Run: headless pygame with SDL's dummy video driver; simulated clock (each Clock.tick advances the game by its frame time, no real sleeping); random seed 0; keys injected as events and as key.get_pressed() state; no mouse input.
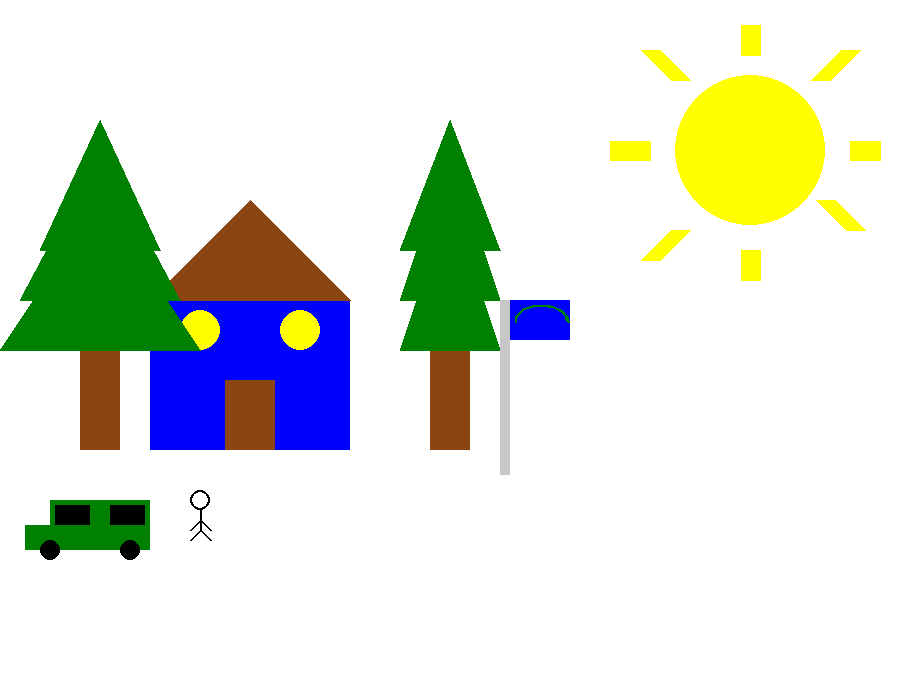
Frame 1 of 4 · flips 1–60 · no input
Frame 2 of 4 · flips 61–180 · tapped SPACE, RETURN · held RIGHT (→), D · screen unchanged from frame 1, image omitted
Frame 3 of 4 · flips 181–300 · held DOWN (↓), S · screen unchanged from frame 2, image omitted
Frame 4 of 4 · flips 301–420 · held LEFT (←), A, UP (↑), W · screen unchanged from frame 3, image omitted

The pygame program that drew these frames:

import sys
sys.path.append(r'C:\Users\CHo\AppData\Local\Programs\Python\Python312\Lib\site-packages')
import pygame
import math

pygame.init()

screen = pygame.display.set_mode([900, 700])
pygame.display.set_caption("Elephant")

WHITE = (255, 255, 255)
BLUE = (0, 0, 255)
BROWN = (139, 69, 19)
YELLOW = (255, 255, 0)
GREEN = (0, 128, 0)
BLACK = (0,0,0)
GREY = (200,200,200)

while True:
    screen.fill(WHITE)

    #House
    pygame.draw.rect(screen, BLUE, (150, 300, 200, 150))  # (x, y, width, height)
    pygame.draw.polygon(screen, BROWN, [(150, 300), (250, 200), (350, 300)])
    pygame.draw.rect(screen, BROWN, (225, 380, 50, 70))
    pygame.draw.circle(screen, YELLOW, (200, 330), 20)  # Window 1
    pygame.draw.circle(screen, YELLOW, (300, 330), 20)  # Window 2

    # Trees
    pygame.draw.rect(screen, BROWN, (80, 350, 40, 100))  # (x, y, width, height)
    pygame.draw.polygon(screen, GREEN, [(0, 350), (100, 200), (200, 350)])
    pygame.draw.polygon(screen, GREEN, [(20, 300), (100, 150), (180, 300)])
    pygame.draw.polygon(screen, GREEN, [(40, 250), (100, 120), (160, 250)])

    pygame.draw.rect(screen, BROWN, (430, 350, 40, 100))  # (x, y, width, height)
    pygame.draw.polygon(screen, GREEN, [(400, 350), (450, 200), (500, 350)])
    pygame.draw.polygon(screen, GREEN, [(400, 300), (450, 150), (500, 300)])
    pygame.draw.polygon(screen, GREEN, [(400, 250), (450, 120), (500, 250)])

    # Car
    pygame.draw.rect(screen, GREEN, (50, 500, 100, 50))
    pygame.draw.rect(screen, GREEN, (25, 525, 25, 25))
    pygame.draw.rect(screen, BLACK, (55, 505, 35, 20))
    pygame.draw.rect(screen, BLACK, (110, 505, 35, 20))
    pygame.draw.circle(screen, BLACK, (50, 550), 10)
    pygame.draw.circle(screen, BLACK, (130, 550), 10)

    # Sun
    pygame.draw.circle(screen, (YELLOW), (750, 150), 75)
    pygame.draw.line(screen, (YELLOW), (650, 50), (680, 80), 20)
    pygame.draw.line(screen, (YELLOW), (750, 25), (750, 55), 20)
    pygame.draw.line(screen, (YELLOW), (850, 50), (820, 80), 20)
    pygame.draw.line(screen, (YELLOW), (850, 150), (880, 150), 20)
    pygame.draw.line(screen, (YELLOW), (825, 200), (855, 230), 20)
    pygame.draw.line(screen, (YELLOW), (750, 250), (750, 280), 20)
    pygame.draw.line(screen, (YELLOW), (650, 260), (680, 230), 20)
    pygame.draw.line(screen, (YELLOW), (650, 150), (610, 150), 20)

    # Stick Man
    pygame.draw.circle(screen, BLACK, (200, 500), 10, 2)
    pygame.draw.line(screen, BLACK, (200, 510), (200, 530), 2)
    pygame.draw.lines(screen, BLACK, False, [(190, 540), (200, 530), (210, 540)], 2)
    pygame.draw.lines(screen, BLACK, False, [(190, 530), (200, 520), (210, 530)], 2)

    # Flag
    pygame.draw.rect(screen, GREY, (500, 300, 10, 175))
    pygame.draw.rect(screen, BLUE, (510, 300, 60, 40))
    pygame.draw.arc(screen, GREEN, pygame.Rect(515, 305, 55, 35), 0, 2*math.pi/2, 2)

    pygame.display.flip()

    for i in pygame.event.get():
        if i.type == pygame.QUIT:
            pygame.quit()
            sys.exit()
